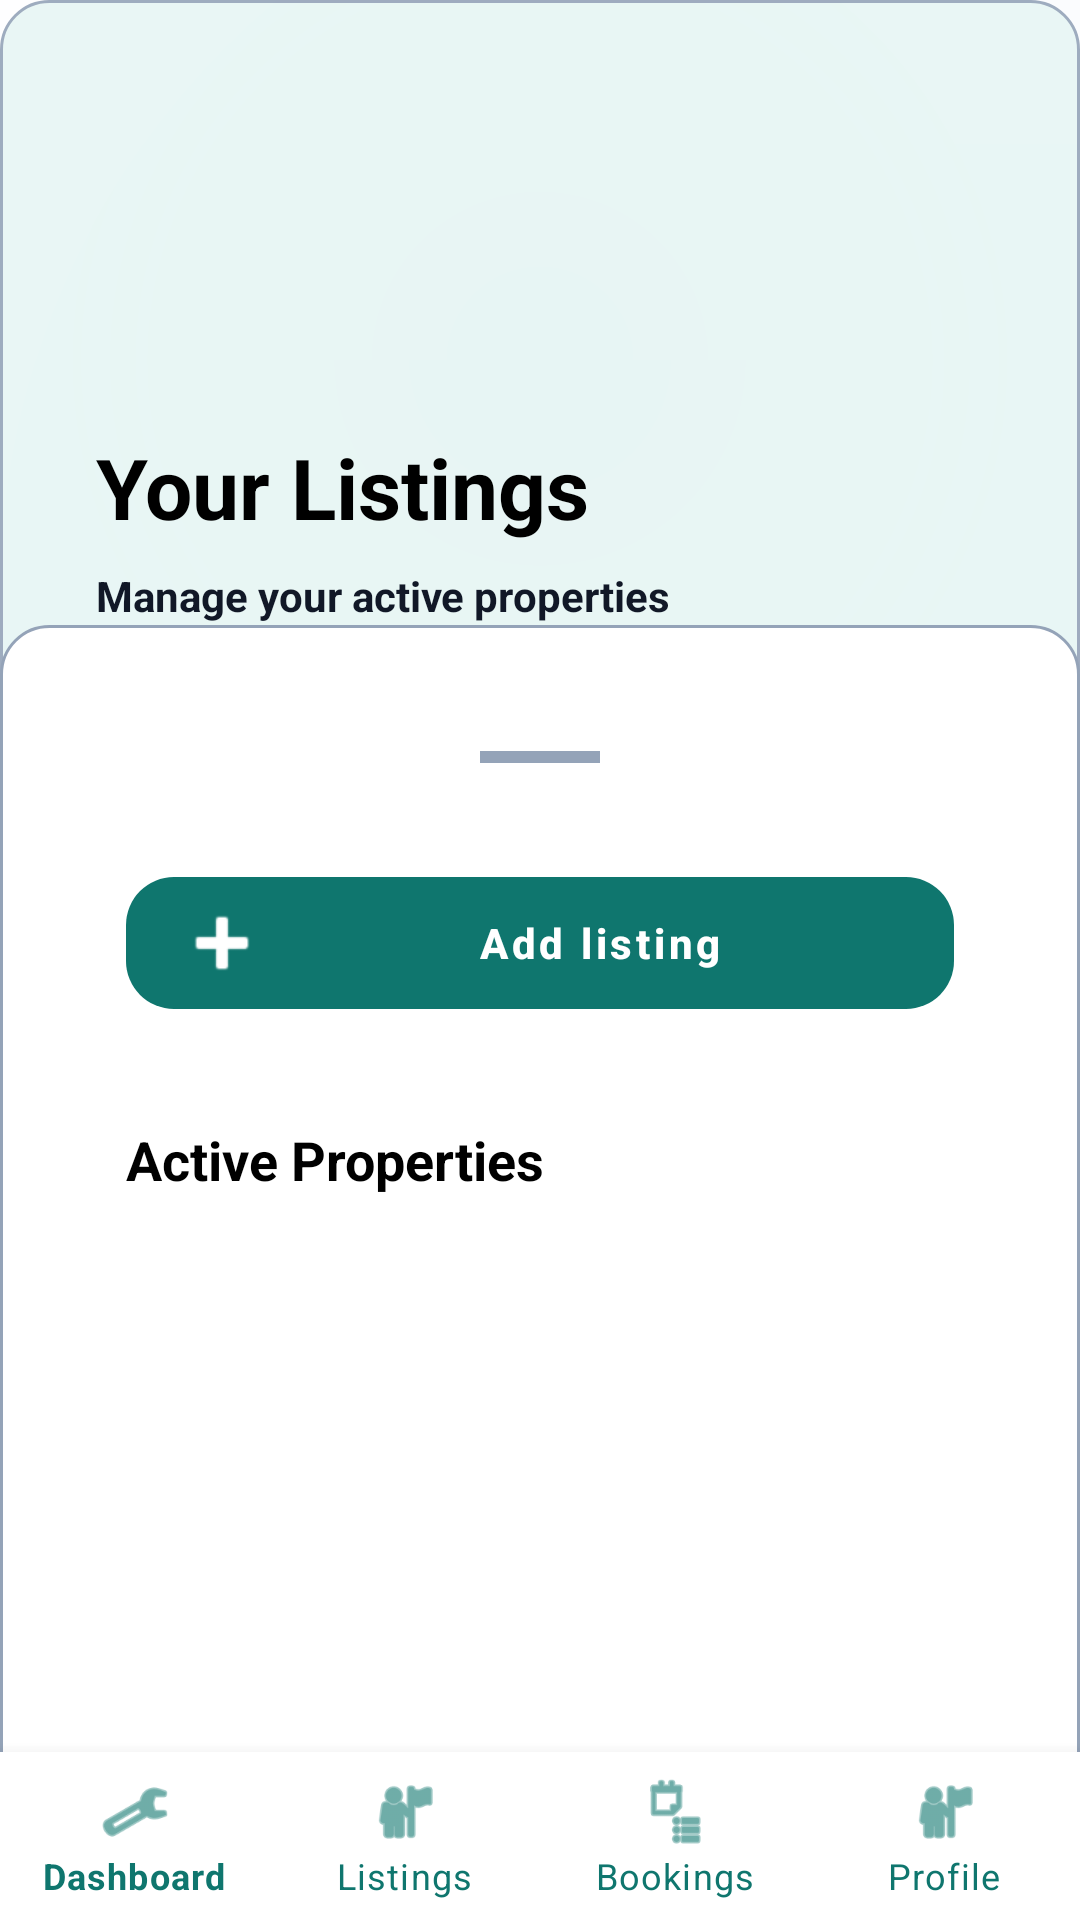

Layout XML and referenced resources for this Android screen:
<!-- AndroidManifest.xml: application theme Theme.BetLink -->
<!-- res/layout/activity_host_overview.xml -->
<?xml version="1.0" encoding="utf-8"?>
<androidx.coordinatorlayout.widget.CoordinatorLayout xmlns:android="http://schemas.android.com/apk/res/android"
    xmlns:app="http://schemas.android.com/apk/res-auto"
    xmlns:tools="http://schemas.android.com/tools"
    android:layout_width="match_parent"
    android:layout_height="match_parent"
    android:background="@color/white">

    <com.google.android.material.appbar.AppBarLayout
        android:layout_width="match_parent"
        android:layout_height="240dp"
        android:background="@color/host_primary"
        app:elevation="0dp">

        <com.google.android.material.appbar.CollapsingToolbarLayout
            android:layout_width="match_parent"
            android:layout_height="match_parent"
            app:layout_scrollFlags="scroll|exitUntilCollapsed">

            <ImageView
                android:layout_width="match_parent"
                android:layout_height="match_parent"
                android:scaleType="centerCrop"
                android:src="@drawable/bg_splash_premium"
                tools:ignore="ContentDescription" />

            <View
                android:layout_width="match_parent"
                android:layout_height="match_parent"
                android:alpha="0.9"
                android:background="@drawable/header_host_bg" />

            <LinearLayout
                android:layout_width="match_parent"
                android:layout_height="wrap_content"
                android:layout_gravity="bottom"
                android:orientation="vertical"
                android:padding="32dp">

                <TextView
                    android:layout_width="wrap_content"
                    android:layout_height="wrap_content"
                    android:text="Your Listings"
                    android:textColor="@color/text_primary"
                    android:textSize="28sp"
                    android:textStyle="bold" />

                <TextView
                    android:layout_width="wrap_content"
                    android:layout_height="wrap_content"
                    android:layout_marginTop="8dp"
                    android:text="Manage your active properties"
                    android:textColor="@color/text_secondary"
                    android:textSize="14sp"
                    android:textStyle="bold" />

            </LinearLayout>

        </com.google.android.material.appbar.CollapsingToolbarLayout>
    </com.google.android.material.appbar.AppBarLayout>

    <androidx.core.widget.NestedScrollView
        android:layout_width="match_parent"
        android:layout_height="match_parent"
        android:layout_marginTop="-32dp"
        android:background="@drawable/card_bg"
        android:paddingBottom="56dp"
        app:layout_behavior="@string/appbar_scrolling_view_behavior">

        <LinearLayout
            android:layout_width="match_parent"
            android:layout_height="wrap_content"
            android:orientation="vertical"
            android:padding="24dp">

            <View
                android:layout_width="40dp"
                android:layout_height="4dp"
                android:layout_gravity="center_horizontal"
                android:layout_marginBottom="32dp"
                android:background="@color/stroke" />

            <com.google.android.material.button.MaterialButton
                android:id="@+id/buttonAddListing"
                style="@style/Widget.BetLink.Button.Host"
                android:layout_width="match_parent"
                android:layout_height="56dp"
                android:text="@string/add_listing"
                android:textColor="@color/white"
                app:icon="@android:drawable/ic_input_add" />

            <TextView
                android:layout_width="match_parent"
                android:layout_height="wrap_content"
                android:layout_marginTop="32dp"
                android:text="Active Properties"
                android:textColor="@color/text_primary"
                android:textSize="18sp"
                android:textStyle="bold" />

            <androidx.recyclerview.widget.RecyclerView
                android:id="@+id/recyclerHostListings"
                android:layout_width="match_parent"
                android:layout_height="wrap_content"
                android:layout_marginTop="16dp"
                android:nestedScrollingEnabled="false"
                tools:listitem="@layout/item_listing" />

        </LinearLayout>
    </androidx.core.widget.NestedScrollView>

    <com.google.android.material.bottomnavigation.BottomNavigationView
        android:id="@+id/bottomNavigation"
        android:layout_width="match_parent"
        android:layout_height="wrap_content"
        android:layout_gravity="bottom"
        android:background="@color/white"
        app:elevation="8dp"
        app:menu="@menu/bottom_nav_host"
        app:labelVisibilityMode="labeled"
        app:itemIconTint="@color/host_primary"
        app:itemTextColor="@color/host_primary"/>

</androidx.coordinatorlayout.widget.CoordinatorLayout>
<!-- res/layout/item_listing.xml (included above) -->
<?xml version="1.0" encoding="utf-8"?>
<androidx.cardview.widget.CardView xmlns:android="http://schemas.android.com/apk/res/android"
    xmlns:app="http://schemas.android.com/apk/res-auto"
    xmlns:tools="http://schemas.android.com/tools"
    android:layout_width="match_parent"
    android:layout_height="wrap_content"
    android:layout_marginBottom="20dp"
    app:cardCornerRadius="16dp"
    app:cardElevation="2dp"
    app:cardPreventCornerOverlap="false">

    <LinearLayout
        android:layout_width="match_parent"
        android:layout_height="wrap_content"
        android:background="@color/surface"
        android:orientation="vertical">

        
        <FrameLayout
            android:layout_width="match_parent"
            android:layout_height="200dp">

            <ImageView
                android:id="@+id/imageListing"
                android:layout_width="match_parent"
                android:layout_height="match_parent"
                android:scaleType="centerCrop"
                android:src="@drawable/header_traveler_bg"
                tools:ignore="ContentDescription" />

            
            <TextView
                android:id="@+id/textPriceBadge"
                android:layout_width="wrap_content"
                android:layout_height="wrap_content"
                android:layout_gravity="bottom|start"
                android:layout_margin="12dp"
                android:background="@drawable/pill_bg"
                android:backgroundTint="#EEFFFFFF"
                android:paddingHorizontal="12dp"
                android:paddingVertical="6dp"
                android:textColor="@color/black"
                android:textSize="14sp"
                android:textStyle="bold"
                tools:text="700 ETB / night" />

            
            <TextView
                android:id="@+id/listingVerification"
                android:layout_width="wrap_content"
                android:layout_height="wrap_content"
                android:layout_gravity="top|end"
                android:layout_margin="12dp"
                android:background="@drawable/pill_bg"
                android:backgroundTint="@color/brand_primary"
                android:paddingHorizontal="10dp"
                android:paddingVertical="4dp"
                android:text="@string/verified_badge"
                android:textColor="@color/white"
                android:textSize="11sp"
                android:textStyle="bold"
                android:visibility="visible" />
        </FrameLayout>

        <LinearLayout
            android:layout_width="match_parent"
            android:layout_height="wrap_content"
            android:orientation="vertical"
            android:padding="16dp">

            <View
                android:layout_width="40dp"
                android:layout_height="3dp"
                android:background="@color/stroke"
                android:layout_marginBottom="12dp" />

            <TextView
                android:id="@+id/listingTitle"
                style="@style/TextAppearance.BetLink.H2"
                android:layout_width="match_parent"
                android:layout_height="wrap_content"
                android:textColor="@color/black"
                android:textSize="18sp"
                android:textStyle="bold"
                tools:text="Campus Budget Room" />

            <TextView
                android:id="@+id/listingSubtitle"
                style="@style/TextAppearance.BetLink.Caption"
                android:layout_width="match_parent"
                android:layout_height="wrap_content"
                android:layout_marginTop="4dp"
                android:textColor="@color/text_secondary"
                android:textStyle="bold"
                tools:text="Hawassa • Near Hawassa University" />

            <TextView
                android:id="@+id/listingDescription"
                style="@style/TextAppearance.BetLink.Body"
                android:layout_width="match_parent"
                android:layout_height="wrap_content"
                android:layout_marginTop="8dp"
                android:ellipsize="end"
                android:maxLines="2"
                android:textColor="@color/text_secondary"
                android:textSize="14sp"
                android:textStyle="bold"
                tools:text="Simple, clean room ideal for exam and placement stays. WiFi and Shared kitchen included." />

            <LinearLayout
                android:layout_width="match_parent"
                android:layout_height="wrap_content"
                android:layout_marginTop="12dp"
                android:gravity="center_vertical"
                android:orientation="horizontal">

                <TextView
                    android:layout_width="wrap_content"
                    android:layout_height="wrap_content"
                    android:text="★ 4.8"
                    android:textColor="@color/brand_accent"
                    android:textStyle="bold" />

                <View
                    android:layout_width="4dp"
                    android:layout_height="4dp"
                    android:layout_marginHorizontal="8dp"
                    android:background="@drawable/pill_bg"
                    android:backgroundTint="@color/stroke" />

                <TextView
                    android:layout_width="wrap_content"
                    android:layout_height="wrap_content"
                    android:text="Available"
                    android:textColor="#065F46"
                    android:textSize="12sp"
                    android:textStyle="bold" />

            </LinearLayout>

        </LinearLayout>

    </LinearLayout>

</androidx.cardview.widget.CardView>
<!-- resources referenced by this layout -->
<resources>
  <color name="black">#FF000000</color>
  <color name="brand_accent">#B45309</color>
  <color name="brand_primary">#1E40AF</color>
  <color name="host_primary">#0F766E</color>
  <color name="stroke">#94A3B8</color>
  <color name="surface">#FFFFFFFF</color>
  <color name="text_primary">#000000</color>
  <color name="text_secondary">#111827</color>
  <color name="white">#FFFFFFFF</color>
  <!-- drawable header_host_bg (drawable) -->
  <?xml version="1.0" encoding="utf-8"?>
  <shape xmlns:android="http://schemas.android.com/apk/res/android"
      android:shape="rectangle">
      <solid android:color="@color/host_tint" />
      <corners android:radius="@dimen/corner_radius" />
      <stroke
          android:width="1dp"
          android:color="@color/stroke" />
  </shape>
  <!-- drawable header_traveler_bg (drawable) -->
  <?xml version="1.0" encoding="utf-8"?>
  <shape xmlns:android="http://schemas.android.com/apk/res/android"
      android:shape="rectangle">
      <solid android:color="@color/traveler_tint" />
      <corners android:radius="@dimen/corner_radius" />
      <stroke
          android:width="1dp"
          android:color="@color/stroke" />
  </shape>
  <!-- drawable pill_bg (drawable) -->
  <?xml version="1.0" encoding="utf-8"?>
  <shape xmlns:android="http://schemas.android.com/apk/res/android"
      android:shape="rectangle">
      <solid android:color="@color/traveler_tint" />
      <corners android:radius="999dp" />
      <stroke
          android:width="1.5dp"
          android:color="#94A3B8" /> 
      <padding
          android:left="16dp"
          android:top="8dp"
          android:right="16dp"
          android:bottom="8dp" />
  </shape>
  <string name="add_listing">Add listing</string>
  <string name="verified_badge">Verified</string>
  <style name="TextAppearance.BetLink.Body" parent="TextAppearance.MaterialComponents.Body1">
          <item name="android:textColor">@color/text_primary</item>
      </style>
  <style name="TextAppearance.BetLink.Caption" parent="TextAppearance.MaterialComponents.Caption">
          <item name="android:textColor">@color/text_secondary</item>
          <item name="android:textStyle">bold</item>
      </style>
  <style name="TextAppearance.BetLink.H2" parent="TextAppearance.MaterialComponents.Headline6">
          <item name="android:textStyle">bold</item>
          <item name="android:textColor">@color/text_primary</item>
      </style>
  <style name="Widget.BetLink.Button.Host" parent="Widget.BetLink.Button">
          <item name="backgroundTint">@color/host_primary</item>
      </style>
  <dimen name="corner_radius">16dp</dimen>
  <dimen name="card_padding">18dp</dimen>
  <color name="host_tint">#E7F6F4</color>
  <color name="traveler_tint">#E8EEFF</color>
  <style name="Widget.BetLink.Button" parent="Widget.MaterialComponents.Button.UnelevatedButton">
          <item name="android:minHeight">56dp</item>
          <item name="cornerRadius">16dp</item>
          <item name="android:textAllCaps">false</item>
          <item name="android:textStyle">bold</item>
          <item name="android:textColor">@color/white</item>
      </style>
  <color name="brand_primary_variant">#1E3A8A</color>
  <color name="background">#F3F6FB</color>
  <color name="text_hint">#4B5563</color>
  <style name="Widget.BetLink.TextInputLayout" parent="Widget.MaterialComponents.TextInputLayout.OutlinedBox">
          <item name="boxStrokeColor">@color/brand_primary</item>
          <item name="hintTextColor">@color/brand_primary</item>
          <item name="android:textColorHint">@color/text_hint</item>
          <item name="boxCornerRadiusTopStart">12dp</item>
          <item name="boxCornerRadiusTopEnd">12dp</item>
          <item name="boxCornerRadiusBottomStart">12dp</item>
          <item name="boxCornerRadiusBottomEnd">12dp</item>
      </style>
</resources>
